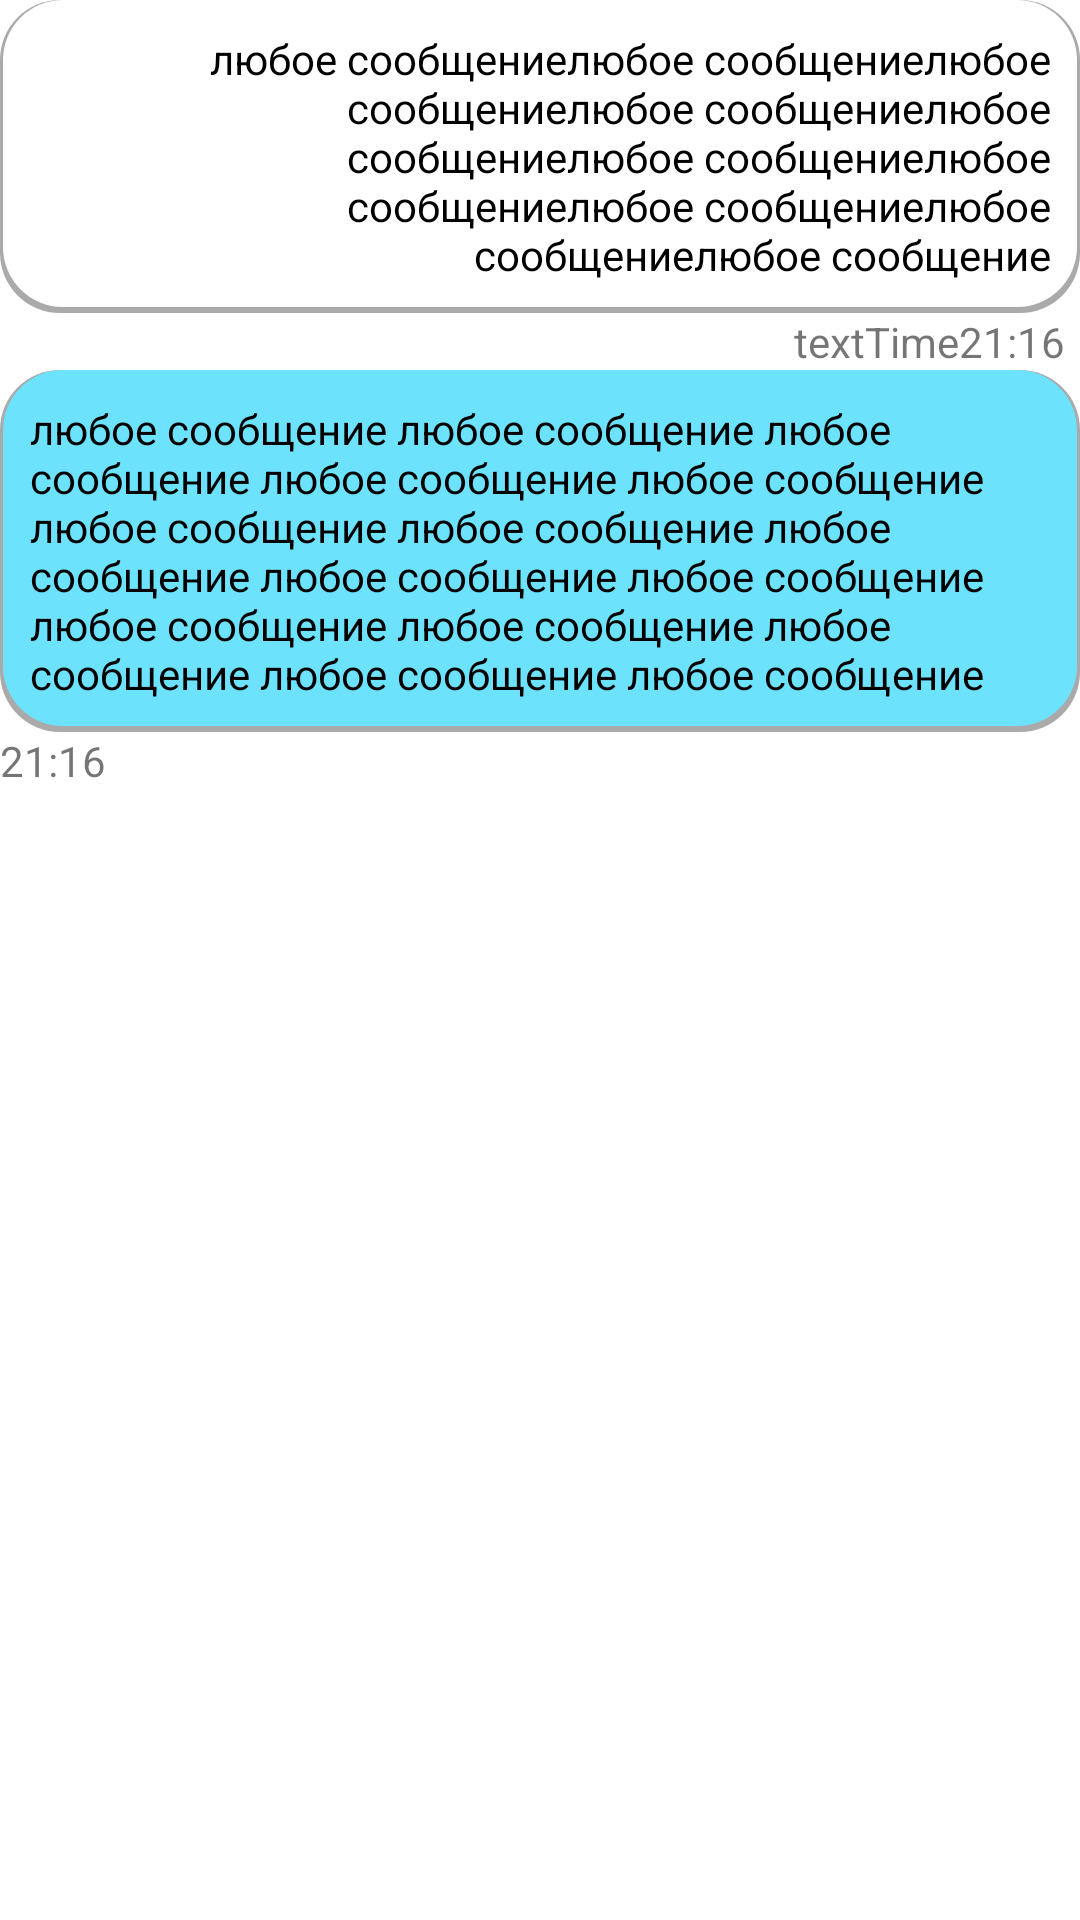

Android layout source for this screen:
<!-- AndroidManifest.xml: application theme Theme.TalkMe -->
<!-- res/layout/rv_message.xml -->
<?xml version="1.0" encoding="utf-8"?>
<androidx.constraintlayout.widget.ConstraintLayout xmlns:android="http://schemas.android.com/apk/res/android"
    xmlns:app="http://schemas.android.com/apk/res-auto"
    xmlns:tools="http://schemas.android.com/tools"
    android:layout_width="match_parent"
    android:layout_height="wrap_content"
    >

<androidx.constraintlayout.widget.ConstraintLayout
    android:id="@+id/cl_user1"
    android:layout_width="match_parent"
    android:layout_height="wrap_content"
    android:visibility="visible"
    app:layout_constraintTop_toTopOf="parent"
    >











    <TextView
        android:id="@+id/message_text_out_going"
        android:layout_width="wrap_content"
        android:layout_height="wrap_content"
        android:background="@drawable/background_message_out_going"
        android:gravity="end"
        android:padding="10dp"
        android:shadowDx="0"
        android:shadowDy="0"
        android:shadowRadius="3"
        android:text="любое сообщениелюбое сообщениелюбое сообщениелюбое сообщениелюбое сообщениелюбое сообщениелюбое сообщениелюбое сообщениелюбое сообщениелюбое сообщение"
        android:textColor="@android:color/black"
        app:layout_constraintBottom_toTopOf="@+id/time_text_out_going"
        app:layout_constraintEnd_toEndOf="parent"
        app:layout_constraintRight_toRightOf="parent" />

    <TextView
        android:id="@+id/time_text_out_going"
        android:layout_width="wrap_content"
        android:layout_height="wrap_content"
        android:text="textTime21:16"
        android:layout_marginEnd="5dp"
        app:layout_constraintBottom_toBottomOf="parent"
        app:layout_constraintEnd_toStartOf="@id/img_msg_send"
        app:layout_constraintRight_toRightOf="parent" />

    <ImageView
        android:id="@+id/img_msg_send"
        android:layout_width="20dp"
        android:layout_height="20dp"
        android:visibility="gone"
        android:src="@drawable/msg_sent"
        app:layout_constraintBottom_toBottomOf="parent"
        app:layout_constraintEnd_toStartOf="@id/img_msg_unread"
        />

    <ImageView
        android:id="@+id/img_msg_unread"
        android:layout_width="20dp"
        android:layout_height="20dp"
        android:visibility="gone"
        android:src="@drawable/msg_unread"
        app:layout_constraintBottom_toBottomOf="parent"
        app:layout_constraintEnd_toStartOf="@id/img_msg_read"
      />

    <ImageView
        android:id="@+id/img_msg_read"
        android:layout_width="20dp"
        android:layout_height="20dp"
        android:visibility="gone"
        android:src="@drawable/msg_read"
        app:layout_constraintBottom_toBottomOf="parent"
        app:layout_constraintEnd_toEndOf="parent"
        app:layout_constraintRight_toRightOf="parent"/>

</androidx.constraintlayout.widget.ConstraintLayout>


    <androidx.constraintlayout.widget.ConstraintLayout
        android:id="@+id/cl_user2"
        android:layout_width="match_parent"
        android:layout_height="wrap_content"
        android:visibility="visible"
        app:layout_constraintTop_toBottomOf="@id/cl_user1"
        >











        <TextView
            android:id="@+id/message_text_incoming"
            android:layout_width="wrap_content"
            android:layout_height="wrap_content"
            android:gravity="start"
            android:shadowDx="0"
            android:shadowDy="0"
            android:shadowRadius="3"
            android:padding="10dp"
            android:background="@drawable/background_message_incoming"
            android:textColor="@android:color/black"
            android:text="любое сообщение любое сообщение любое сообщение любое сообщение любое сообщение любое сообщение любое сообщение любое сообщение любое сообщение любое сообщение любое сообщение любое сообщение любое сообщение любое сообщение любое сообщение "
            app:layout_constraintBottom_toTopOf="@+id/time_text_incoming"
            app:layout_constraintStart_toStartOf="parent"
            />

        <TextView
            android:id="@+id/time_text_incoming"
            android:layout_width="wrap_content"
            android:layout_height="wrap_content"
            android:text="21:16"
            app:layout_constraintStart_toStartOf="parent"
            app:layout_constraintTop_toBottomOf="@id/message_text_incoming" />

    </androidx.constraintlayout.widget.ConstraintLayout>


    <TextView
        android:id="@+id/tv_msg_null"
        android:text="нет сообщений"
        android:visibility="gone"
        android:layout_width="wrap_content"
        android:layout_height="wrap_content"
        app:layout_constraintTop_toTopOf="parent"
        app:layout_constraintBottom_toBottomOf="parent"
        app:layout_constraintStart_toStartOf="parent"
        app:layout_constraintEnd_toEndOf="parent"
        android:gravity="center"
        />


</androidx.constraintlayout.widget.ConstraintLayout>
<!-- resources referenced by this layout -->
<resources>
  <!-- drawable background_message_incoming (drawable) -->
  <?xml version="1.0" encoding="utf-8"?>
  <layer-list xmlns:android="http://schemas.android.com/apk/res/android">
      <item >
          <shape
              android:shape="rectangle">
              <solid android:color="@android:color/darker_gray" />
              <corners android:radius="20dp"/>
          </shape>
      </item>
      <item android:right="1dp" android:left="1dp" android:bottom="2dp">
          <shape
              android:shape="rectangle">
              <solid android:color="@color/color_chat_incoming"/>
              <corners android:radius="20dp"/>
          </shape>
      </item>
  </layer-list>
  <!-- drawable background_message_out_going (drawable) -->
  <?xml version="1.0" encoding="utf-8"?>
  <layer-list xmlns:android="http://schemas.android.com/apk/res/android">
  <item >
      <shape
          android:shape="rectangle">
          <solid android:color="@android:color/darker_gray" />
          <corners android:radius="20dp"/>
      </shape>
  </item>
  <item android:right="1dp" android:left="1dp" android:bottom="2dp">
      <shape
          android:shape="rectangle">
          <solid android:color="@android:color/white"/>
          <corners android:radius="20dp"/>
      </shape>
  </item>
  </layer-list>
  <!-- drawable msg_read: png bitmap (drawable, 18878 bytes) -->
  <!-- drawable msg_sent: png bitmap (drawable, 8831 bytes) -->
  <!-- drawable msg_unread: png bitmap (drawable, 17002 bytes) -->
  <style name="Theme.TalkMe" parent="Theme.MaterialComponents.Light.NoActionBar">
          
          <item name="colorPrimary">@color/purple_500</item>
          <item name="colorPrimaryVariant">@color/purple_700</item>
          <item name="colorOnPrimary">@color/white</item>
          
          <item name="colorSecondary">@color/teal_200</item>
          <item name="colorSecondaryVariant">@color/teal_700</item>
          <item name="colorOnSecondary">@color/black</item>
          
          <item name="android:statusBarColor" tools:targetApi="l">?attr/colorPrimaryVariant</item>
          
      </style>
  <color name="color_chat_incoming">#6DE2FD</color>
  <color name="purple_500">#FF6200EE</color>
  <color name="purple_700">#FF3700B3</color>
  <color name="white">#FFFFFFFF</color>
  <color name="teal_200">#FF03DAC5</color>
  <color name="teal_700">#FF018786</color>
  <color name="black">#FF000000</color>
</resources>
